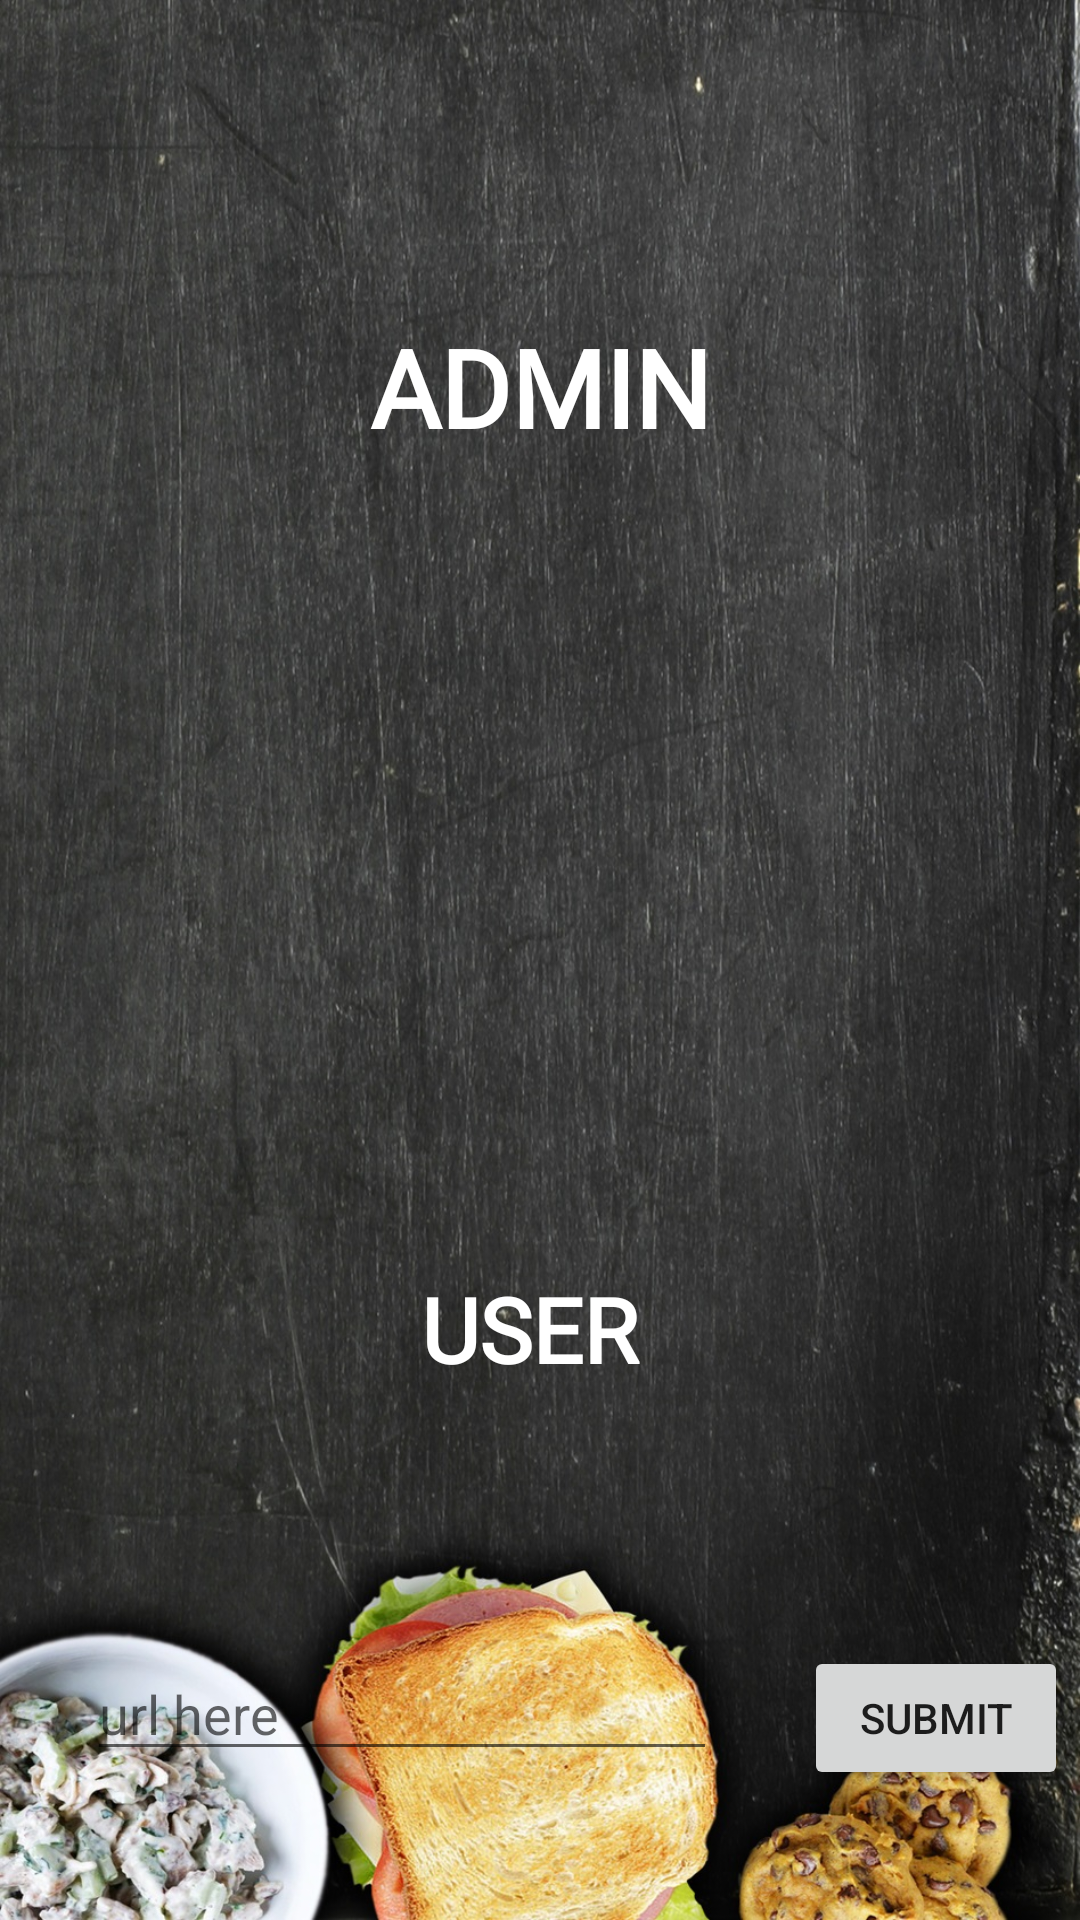

The Android layout XML behind this screen, and the referenced resources:
<!-- AndroidManifest.xml: application theme AppTheme -->
<!-- res/layout/activity_user_selection.xml -->
<?xml version="1.0" encoding="utf-8"?>
<android.support.constraint.ConstraintLayout xmlns:android="http://schemas.android.com/apk/res/android"
    xmlns:app="http://schemas.android.com/apk/res-auto"
    xmlns:tools="http://schemas.android.com/tools"
    android:background="@mipmap/menubg"
    android:layout_width="match_parent"

    android:layout_height="match_parent"
    tools:context=".UserSelection">

    <Button
        android:id="@+id/admin_btn"
        android:layout_width="0dp"
        android:layout_height="0dp"
        android:layout_marginBottom="20dp"
        android:layout_marginEnd="8dp"
        android:layout_marginStart="8dp"

        android:layout_marginTop="32dp"
        android:background="@android:color/transparent"
        android:fontFamily="@font/akronim"
        android:text="ADMIN"
        android:textColor="@android:color/background_light"
        android:textSize="36sp"
        android:textStyle="bold"
        app:layout_constraintBottom_toTopOf="@+id/user_btn"
        app:layout_constraintEnd_toEndOf="parent"
        app:layout_constraintStart_toStartOf="parent"
        app:layout_constraintTop_toTopOf="parent" />

    <Button
        android:id="@+id/user_btn"
        android:layout_width="0dp"
        android:layout_height="0dp"
        android:layout_marginBottom="100dp"
        android:layout_marginEnd="8dp"
        android:layout_marginStart="8dp"
        android:layout_marginTop="100dp"
        android:background="@android:color/transparent"
        android:fontFamily="@font/akronim"
        android:text="USER "
        android:textColor="@android:color/background_light"
        android:textSize="30sp"
        android:textStyle="bold"
        app:layout_constraintBottom_toBottomOf="parent"
        app:layout_constraintEnd_toEndOf="parent"
        app:layout_constraintStart_toStartOf="parent"
        app:layout_constraintTop_toBottomOf="@+id/admin_btn" />

    <EditText
        android:id="@+id/getUrl"
        android:layout_width="wrap_content"
        android:layout_height="wrap_content"
        android:layout_marginBottom="43dp"
        android:layout_marginEnd="21dp"
        android:layout_marginStart="42dp"
        android:layout_marginTop="9dp"
        android:ems="10"
        android:hint="url here"
        android:inputType="textPersonName"
        app:layout_constraintBottom_toBottomOf="parent"
        app:layout_constraintEnd_toStartOf="@+id/button4"
        app:layout_constraintStart_toStartOf="parent"
        app:layout_constraintTop_toBottomOf="@+id/user_btn"
        app:layout_constraintVertical_bias="0.0" />

    <Button
        android:id="@+id/button4"
        android:layout_width="wrap_content"
        android:layout_height="wrap_content"
        android:layout_marginBottom="43dp"
        android:layout_marginEnd="17dp"
        android:layout_marginStart="8dp"
        android:layout_marginTop="8dp"
        android:text="SUBMIT"
        app:layout_constraintBottom_toBottomOf="parent"
        app:layout_constraintEnd_toEndOf="parent"
        app:layout_constraintStart_toEndOf="@+id/getUrl"
        app:layout_constraintTop_toBottomOf="@+id/user_btn" />
</android.support.constraint.ConstraintLayout>
<!-- resources referenced by this layout -->
<resources>
  <!-- mipmap menubg: jpg bitmap (mipmap-xxhdpi, 524065 bytes) -->
  <style name="AppTheme" parent="Theme.AppCompat.Light.DarkActionBar">
          
          <item name="colorPrimary">@color/colorPrimary</item>
          <item name="colorPrimaryDark">@color/colorPrimaryDark</item>
          <item name="colorAccent">@color/colorAccent</item>
      </style>
  <!-- not gathered from this repository: default colours our renderer supplied (Android Studio template values) -->
  <color name="colorPrimary">#FF6200EE</color>
  <color name="colorPrimaryDark">#FF3700B3</color>
  <color name="colorAccent">#FF03DAC5</color>
</resources>
